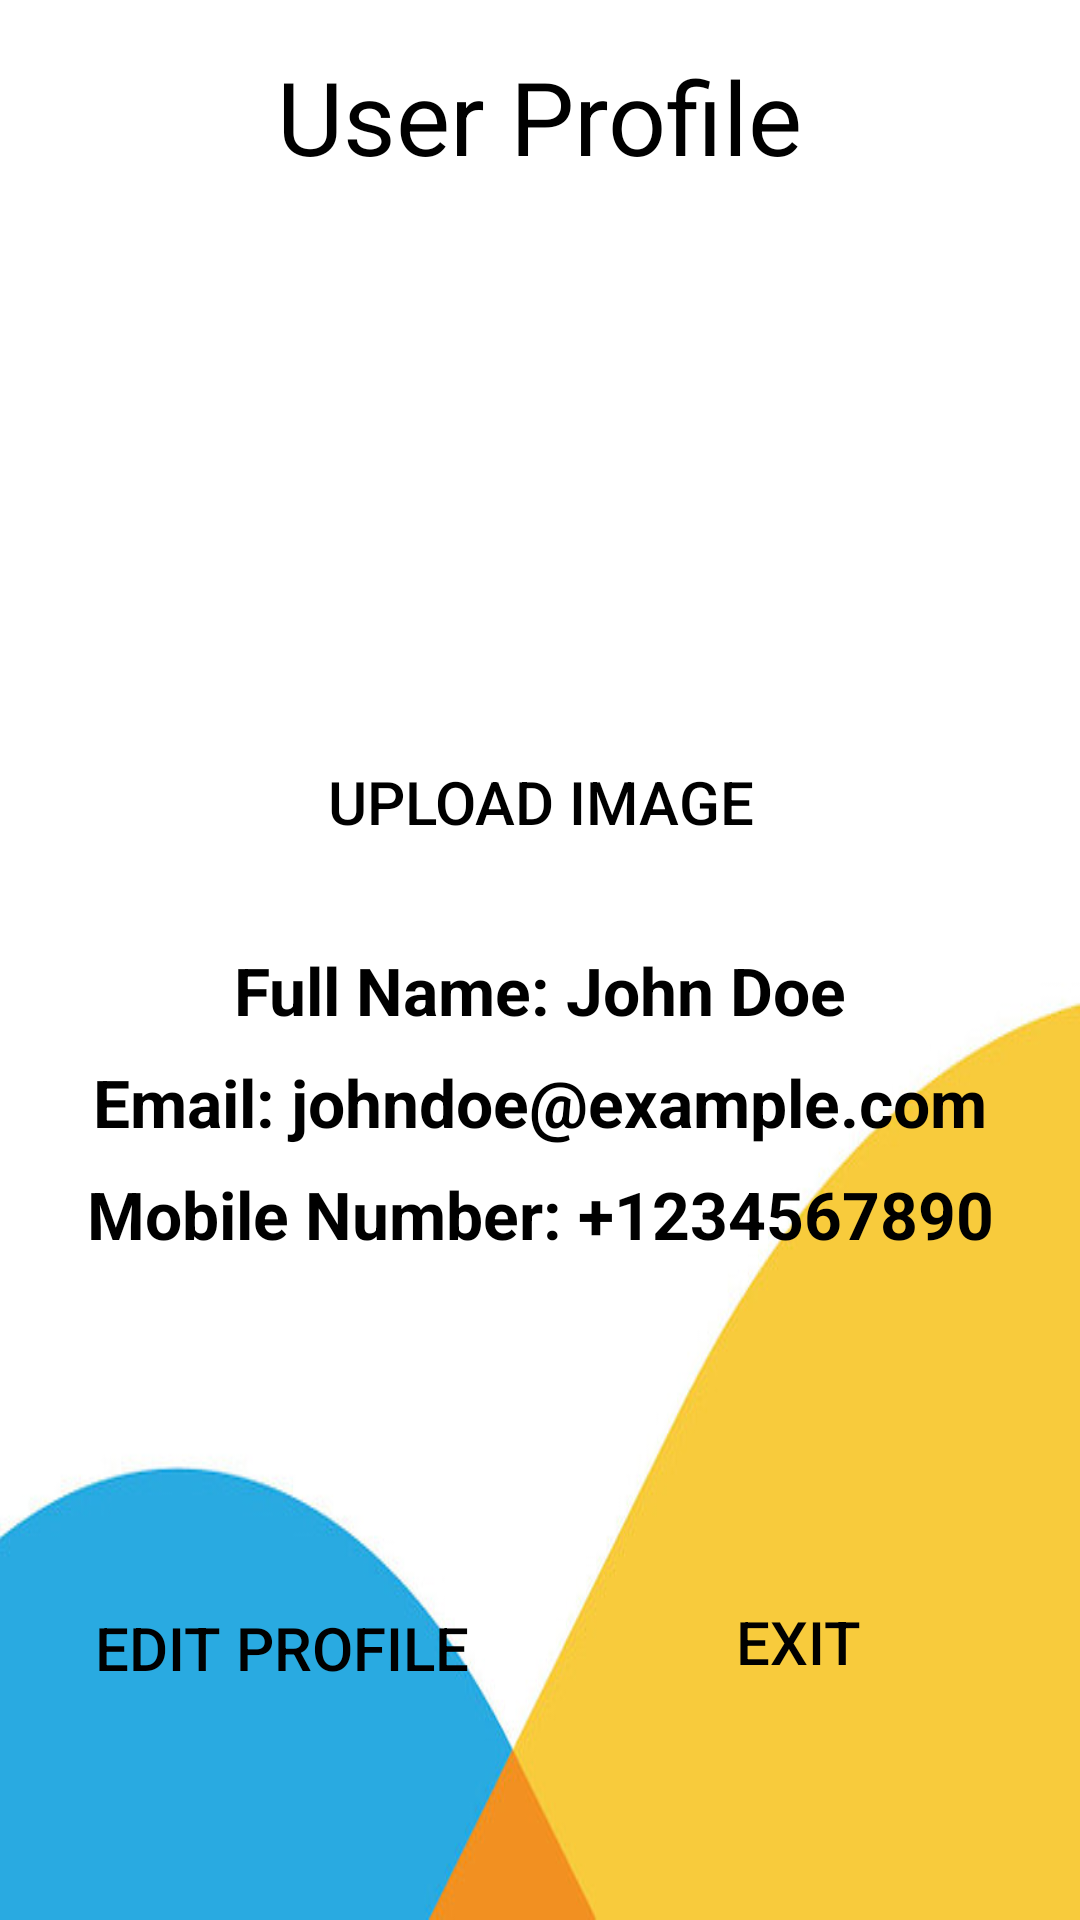

Android layout source for this screen:
<!-- AndroidManifest.xml: application theme Theme.GuardianHelmet -->
<!-- res/layout/activity_profile.xml -->
<?xml version="1.0" encoding="utf-8"?>
<androidx.constraintlayout.widget.ConstraintLayout
    xmlns:android="http://schemas.android.com/apk/res/android"
    xmlns:app="http://schemas.android.com/apk/res-auto"
    xmlns:tools="http://schemas.android.com/tools"
    android:layout_width="match_parent"
    android:layout_height="match_parent"
    android:padding="16dp"
android:background="@drawable/backgrnd"
    tools:context=".ProfileActivity">

    <TextView
        android:id="@+id/userProfileTitle"
        android:layout_width="wrap_content"
        android:layout_height="wrap_content"
        android:text="User Profile"
        android:textSize="34sp"
        android:textColor="@color/black"
        android:layout_gravity="center"
        app:layout_constraintTop_toTopOf="parent"
        app:layout_constraintStart_toStartOf="parent"
        app:layout_constraintEnd_toEndOf="parent"
        android:layout_marginBottom="16dp"/>

    <ImageView
        android:id="@+id/userProfileImage"
        android:layout_width="150dp"
        android:layout_height="150dp"
        android:src="@drawable/user"
    app:layout_constraintTop_toBottomOf="@+id/userProfileTitle"
    app:layout_constraintStart_toStartOf="parent"
    app:layout_constraintEnd_toEndOf="parent"
    android:layout_marginTop="16dp"/>

    <Button
        android:id="@+id/uploadImageButton"
        android:layout_width="wrap_content"
        android:layout_height="wrap_content"
        android:text="Upload Image"
        android:textSize="20sp"
        android:textColor="@color/black"
        android:background="@drawable/edittext_background"
        app:layout_constraintTop_toBottomOf="@+id/userProfileImage"
        app:layout_constraintStart_toStartOf="parent"
        app:layout_constraintEnd_toEndOf="parent"
        android:layout_marginTop="16dp"/>


    <TextView
        android:id="@+id/userFullNameTextView"
        android:layout_width="wrap_content"
        android:layout_height="wrap_content"
        android:text="Full Name: John Doe"
        android:textSize="22sp"
        android:textColor="@color/black"
        android:textStyle="bold"
        app:layout_constraintTop_toBottomOf="@+id/uploadImageButton"
        app:layout_constraintStart_toStartOf="parent"
        app:layout_constraintEnd_toEndOf="parent"
        android:layout_marginTop="24dp"/>

    <TextView
        android:id="@+id/userEmailTextView"
        android:layout_width="wrap_content"
        android:layout_height="wrap_content"
        android:text="Email: johndoe@example.com"
        android:textSize="22sp"
        android:textColor="@color/black"
        android:textStyle="bold"
        app:layout_constraintTop_toBottomOf="@+id/userFullNameTextView"
        app:layout_constraintStart_toStartOf="parent"
        app:layout_constraintEnd_toEndOf="parent"
        android:layout_marginTop="8dp"/>

    <TextView
        android:id="@+id/userMobileTextView"
        android:layout_width="wrap_content"
        android:layout_height="wrap_content"
        android:text="Mobile Number: +1234567890"
        android:textSize="22sp"
        android:textColor="@color/black"
        android:textStyle="bold"
        app:layout_constraintTop_toBottomOf="@+id/userEmailTextView"
        app:layout_constraintStart_toStartOf="parent"
        app:layout_constraintEnd_toEndOf="parent"
        android:layout_marginTop="8dp"/>
    

    
    <Button
        android:id="@+id/editProfileButton"
        android:layout_width="0dp"
        android:layout_height="wrap_content"
        android:layout_marginTop="106dp"
        android:layout_marginEnd="8dp"
        android:background="@drawable/edittext_background"
        android:text="Edit Profile"
        android:textColor="@color/black"
        android:textSize="20sp"
        app:layout_constraintEnd_toStartOf="@+id/exitButton"
        app:layout_constraintStart_toStartOf="parent"
        app:layout_constraintTop_toBottomOf="@+id/userMobileTextView" />

    <Button
        android:id="@+id/exitButton"
        android:layout_width="0dp"
        android:layout_height="wrap_content"
        android:layout_marginStart="8dp"
        android:layout_marginTop="104dp"
        android:background="@drawable/edittext_background"
        android:text="Exit"
        android:textColor="@color/black"
        android:textSize="20sp"
        app:layout_constraintEnd_toEndOf="parent"
        app:layout_constraintStart_toEndOf="@+id/editProfileButton"
        app:layout_constraintTop_toBottomOf="@+id/userMobileTextView" />
</androidx.constraintlayout.widget.ConstraintLayout>
<!-- resources referenced by this layout -->
<resources>
  <color name="black">#FF000000</color>
  <!-- drawable backgrnd: jpeg bitmap (drawable, 16207 bytes) -->
  <style name="Theme.GuardianHelmet" parent="Base.Theme.GuardianHelmet" />
  <style name="Base.Theme.GuardianHelmet" parent="Theme.Material3.DayNight.NoActionBar">
          
          <item name="colorPrimary">@color/white</item>
      </style>
  <color name="white">#FFFFFFFF</color>
</resources>
